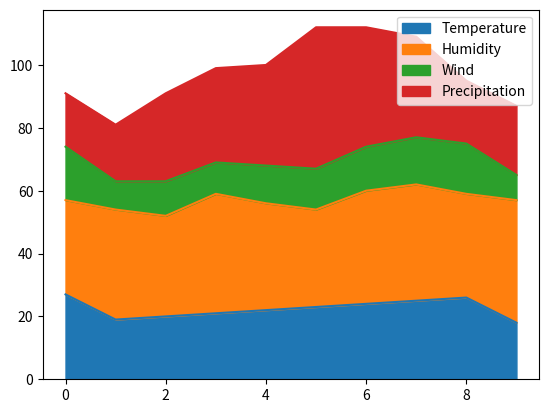

Python code for this plot:
#area plot a DataFrame in Pandas
import matplotlib.pyplot as plt
import pandas as pd

#Craete DataSet
data={
    'Temperature':[27,19,20,21,22,23,24,25,26,18],
    'Humidity':[30,35,32,38,34,31,36,37,33,39],
    'Wind':[17,9,11,10,12,13,14,15,16,8],
    'Precipitation':[17,18,28,30,32,45,38,32,20,22]
}

#Create DataFrame
df=pd.DataFrame(data)
print("Records=\n",df)

#Create Area Plot
df.plot.area()

#Display the figure
plt.show()
